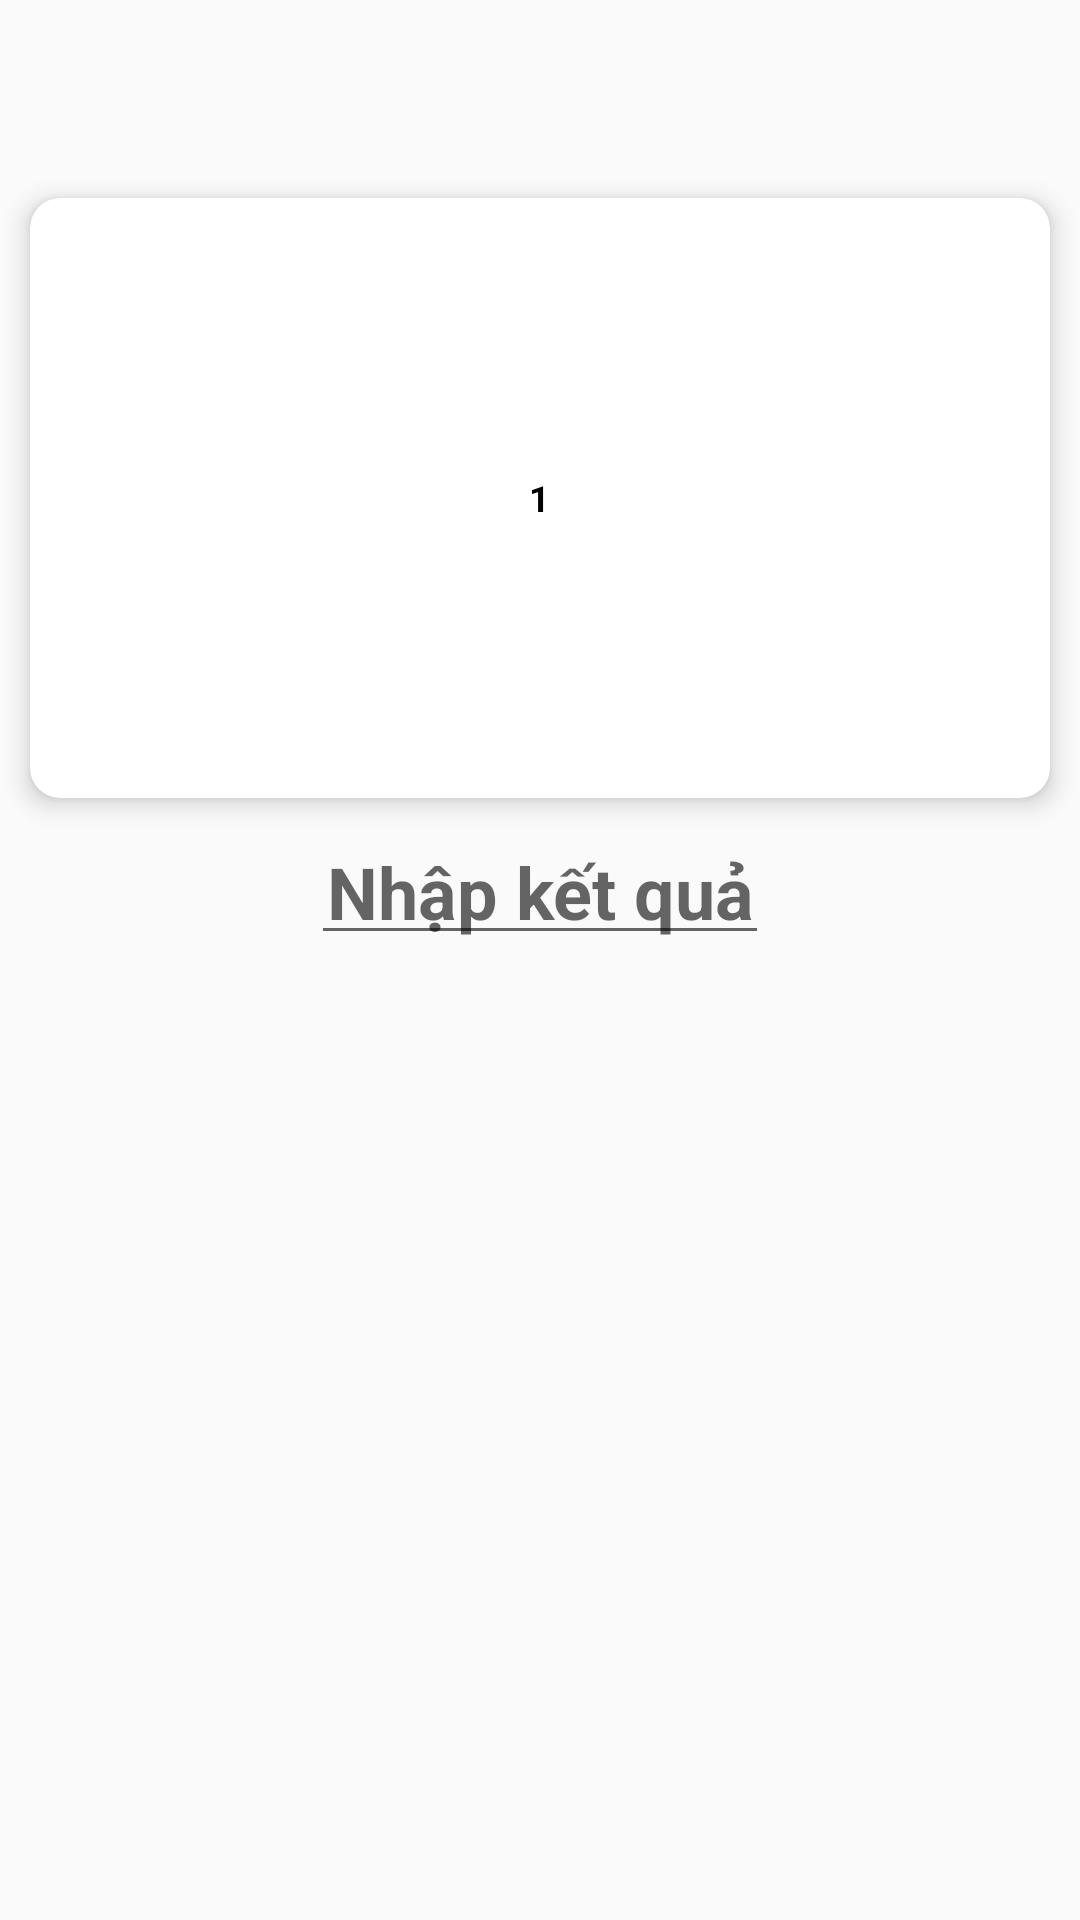

Reconstruct the res/layout file that produces this screen, plus the resources it refers to.
<!-- AndroidManifest.xml: application theme Theme.On_thi_tieu_hoc -->
<!-- res/layout/activity_toando.xml -->
<?xml version="1.0" encoding="utf-8"?>
<LinearLayout android:layout_height="match_parent"
    android:layout_width="match_parent"
    xmlns:app="http://schemas.android.com/apk/res-auto"
    android:orientation="vertical"
    xmlns:android="http://schemas.android.com/apk/res/android">

    <androidx.appcompat.widget.Toolbar
        android:id="@+id/toolbar"

        android:layout_width="match_parent"
        android:layout_height="wrap_content"/>
    <androidx.cardview.widget.CardView
        android:minHeight="150dp"
        app:cardCornerRadius="10dp"
        app:cardElevation="5dp"
        android:layout_margin="10dp"
        android:layout_width="match_parent"
        android:layout_height="200dp">
        <LinearLayout
            android:gravity="center"
            android:orientation="horizontal"
            android:layout_width="match_parent"
            android:layout_height="200dp">
            <TextView
                android:textStyle="bold"
                android:textColor="@android:color/background_dark"
                android:padding="5dp"
                android:text="1"
                android:textSize="12sp"
                android:id="@+id/txtcauhoi"
                android:layout_width="wrap_content"
                android:layout_height="wrap_content"/>


        </LinearLayout>
    </androidx.cardview.widget.CardView>
    <EditText
        android:layout_gravity="center"
        android:imeOptions="actionDone"
        android:gravity="center"
        android:hint="Nhập kết quả"
        android:minWidth="50dp"
        android:textStyle="bold"
        android:textColor="@android:color/background_dark"
        android:padding="5dp"
        android:inputType="number"
        android:textSize="24sp"
        android:id="@+id/editketqua"
        android:layout_width="wrap_content"
        android:layout_height="wrap_content"/>
</LinearLayout>
<!-- resources referenced by this layout -->
<resources>
  <style name="Theme.On_thi_tieu_hoc" parent="Theme.AppCompat.Light.NoActionBar">
          
          <item name="colorPrimary">@color/purple_500</item>
          <item name="colorPrimaryVariant">@color/purple_700</item>
          <item name="colorOnPrimary">@color/white</item>
          
          <item name="colorSecondary">@color/teal_200</item>
          <item name="colorSecondaryVariant">@color/teal_700</item>
          <item name="colorOnSecondary">@color/black</item>
          
          <item name="android:statusBarColor" tools:targetApi="l">?attr/colorPrimaryVariant</item>
          
      </style>
  <!-- not gathered from this repository: default colours our renderer supplied (Android Studio template values) -->
  <color name="purple_500">#FF6200EE</color>
  <color name="purple_700">#FF3700B3</color>
  <color name="teal_200">#FF03DAC5</color>
  <color name="teal_700">#FF018786</color>
  <color name="black">#FF000000</color>
  <color name="white">#FFFFFFFF</color>
</resources>
